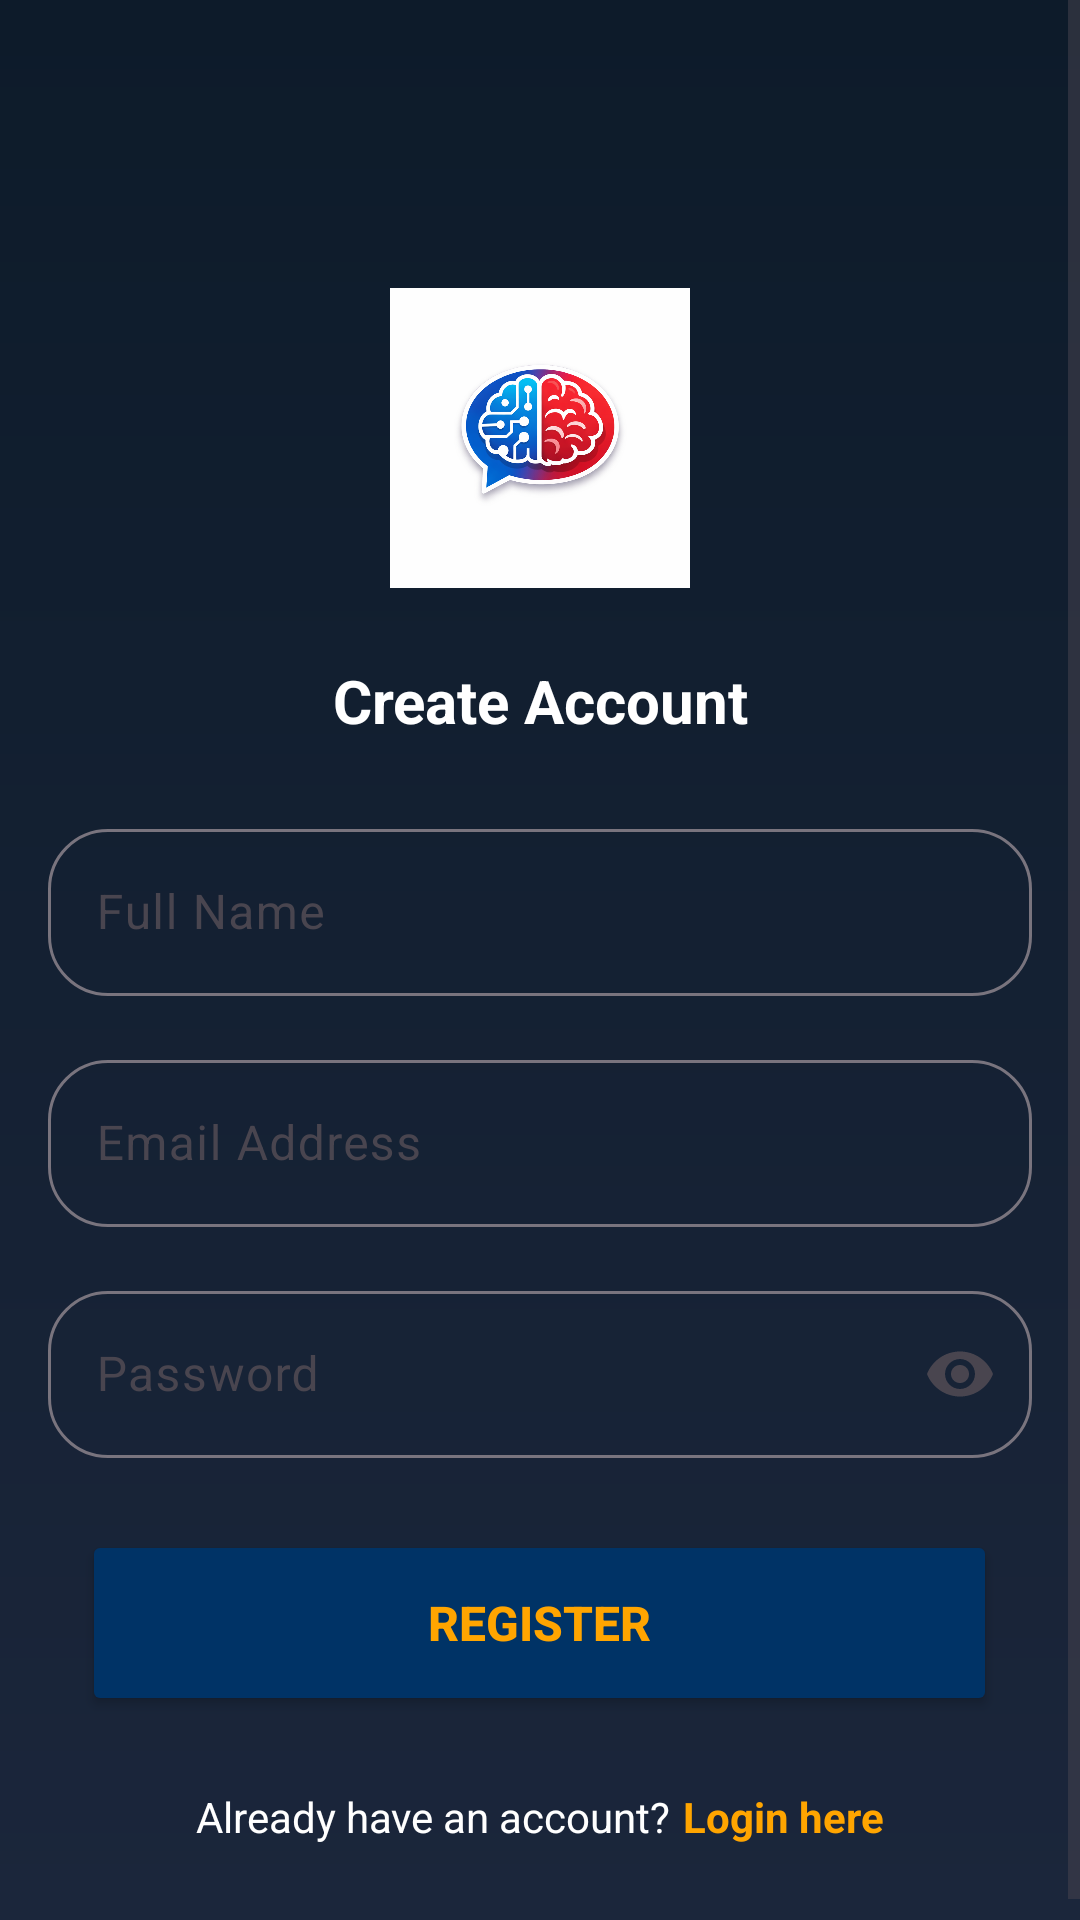

Here is an Android app screen rendered from its layout file. Give the layout XML and the strings, colors and styles it references.
<!-- AndroidManifest.xml: application theme Theme.Studybuddy -->
<!-- res/layout/activity_register.xml -->
<?xml version="1.0" encoding="utf-8"?>
<ScrollView xmlns:android="http://schemas.android.com/apk/res/android"
    xmlns:app="http://schemas.android.com/apk/res-auto"
    xmlns:tools="http://schemas.android.com/tools"
    android:layout_width="match_parent"
    android:layout_height="match_parent"
    android:background="@drawable/background_splash_screen"
    android:fitsSystemWindows="true"
    android:fillViewport="true"
    tools:context=".auth.RegisterActivity">

    <androidx.constraintlayout.widget.ConstraintLayout
        android:id="@+id/main"
        android:layout_width="match_parent"
        android:layout_height="wrap_content">

        <com.google.android.material.appbar.MaterialToolbar
            android:id="@+id/register_toolbar"
            android:layout_width="match_parent"
            android:layout_height="?attr/actionBarSize"
            app:layout_constraintEnd_toEndOf="parent"
            app:layout_constraintStart_toStartOf="parent"
            app:layout_constraintTop_toTopOf="parent"
            app:navigationIcon="@drawable/ic_back"
            app:navigationIconTint="@color/white" />

        
        
        
        <LinearLayout
            android:id="@+id/step_account"
            android:layout_width="match_parent"
            android:layout_height="wrap_content"
            android:orientation="vertical"
            android:gravity="center_horizontal"
            app:layout_constraintTop_toBottomOf="@id/register_toolbar"
            app:layout_constraintStart_toStartOf="parent"
            app:layout_constraintEnd_toEndOf="parent">

            <ImageView
                android:id="@+id/registerLogo"
                android:layout_width="100dp"
                android:layout_height="100dp"
                android:layout_marginTop="32dp"
                android:background="@drawable/bg_rounded_image"
                android:clipToOutline="true"
                android:scaleType="centerCrop"
                android:src="@drawable/logo" />

            <TextView
                android:id="@+id/title"
                android:layout_width="wrap_content"
                android:layout_height="wrap_content"
                android:layout_marginTop="24dp"
                android:gravity="center"
                android:text="@string/create_account"
                android:textColor="@color/white"
                android:textSize="20sp"
                android:textStyle="bold" />

            
            <com.google.android.material.textfield.TextInputLayout
                android:id="@+id/nameInputLayout"
                style="@style/Widget.Material3.TextInputLayout.OutlinedBox"
                android:layout_width="match_parent"
                android:layout_height="wrap_content"
                android:layout_marginStart="16dp"
                android:layout_marginTop="24dp"
                android:layout_marginEnd="16dp"
                app:boxCornerRadiusBottomEnd="20dp"
                app:boxCornerRadiusBottomStart="20dp"
                app:boxCornerRadiusTopEnd="20dp"
                app:boxCornerRadiusTopStart="20dp">
                <com.google.android.material.textfield.TextInputEditText
                    android:id="@+id/nameEditText"
                    android:layout_width="match_parent"
                    android:layout_height="wrap_content"
                    android:hint="@string/full_name"
                    android:inputType="textPersonName|textCapWords"
                    android:maxLines="1"
                    android:textColor="@color/white" />
            </com.google.android.material.textfield.TextInputLayout>

            
            <com.google.android.material.textfield.TextInputLayout
                android:id="@+id/emailInputLayout"
                style="@style/Widget.Material3.TextInputLayout.OutlinedBox"
                android:layout_width="match_parent"
                android:layout_height="wrap_content"
                android:layout_marginStart="16dp"
                android:layout_marginTop="16dp"
                android:layout_marginEnd="16dp"
                app:boxCornerRadiusBottomEnd="20dp"
                app:boxCornerRadiusBottomStart="20dp"
                app:boxCornerRadiusTopEnd="20dp"
                app:boxCornerRadiusTopStart="20dp">
                <com.google.android.material.textfield.TextInputEditText
                    android:id="@+id/emailEditText"
                    android:layout_width="match_parent"
                    android:layout_height="wrap_content"
                    android:hint="@string/email_address"
                    android:inputType="textEmailAddress"
                    android:maxLines="1"
                    android:textColor="@color/white" />
            </com.google.android.material.textfield.TextInputLayout>

            
            <com.google.android.material.textfield.TextInputLayout
                android:id="@+id/passwordInputLayout"
                style="@style/Widget.Material3.TextInputLayout.OutlinedBox"
                android:layout_width="match_parent"
                android:layout_height="wrap_content"
                android:layout_marginStart="16dp"
                android:layout_marginTop="16dp"
                android:layout_marginEnd="16dp"
                app:boxCornerRadiusBottomEnd="20dp"
                app:boxCornerRadiusBottomStart="20dp"
                app:boxCornerRadiusTopEnd="20dp"
                app:boxCornerRadiusTopStart="20dp"
                app:endIconMode="password_toggle">
                <com.google.android.material.textfield.TextInputEditText
                    android:id="@+id/passwordEditText"
                    android:layout_width="match_parent"
                    android:layout_height="wrap_content"
                    android:hint="@string/password"
                    android:inputType="textPassword"
                    android:maxLines="1"
                    android:textColor="@color/white" />
            </com.google.android.material.textfield.TextInputLayout>

            <Button
                android:id="@+id/registerButton"
                android:layout_width="305dp"
                android:layout_height="62dp"
                android:layout_marginTop="24dp"
                android:text="@string/register"
                android:textColor="@color/orange"
                android:textSize="16sp"
                android:textStyle="bold"
                app:backgroundTint="@color/navy_blue" />

            <ProgressBar
                android:id="@+id/progressBar"
                android:layout_width="wrap_content"
                android:layout_height="wrap_content"
                android:layout_marginTop="16dp"
                android:visibility="gone" />

            <LinearLayout
                android:id="@+id/loginSection"
                android:layout_width="wrap_content"
                android:layout_height="wrap_content"
                android:layout_marginTop="24dp"
                android:layout_marginBottom="32dp"
                android:gravity="center"
                android:orientation="horizontal">
                <TextView
                    android:layout_width="wrap_content"
                    android:layout_height="wrap_content"
                    android:text="@string/already_have_account"
                    android:textColor="@color/white"
                    android:textSize="14sp" />
                <TextView
                    android:id="@+id/loginLink"
                    android:layout_width="wrap_content"
                    android:layout_height="wrap_content"
                    android:layout_marginStart="4dp"
                    android:clickable="true"
                    android:focusable="true"
                    android:text="@string/login_here"
                    android:textColor="@color/orange"
                    android:textSize="14sp"
                    android:textStyle="bold" />
            </LinearLayout>

        </LinearLayout>

        
        
        
        
        <LinearLayout
            android:id="@+id/step_subjects"
            android:layout_width="match_parent"
            android:layout_height="wrap_content"
            android:orientation="vertical"
            android:gravity="center_horizontal"
            android:paddingHorizontal="20dp"
            android:paddingBottom="40dp"
            android:visibility="gone"
            app:layout_constraintTop_toBottomOf="@id/register_toolbar"
            app:layout_constraintStart_toStartOf="parent"
            app:layout_constraintEnd_toEndOf="parent">

            
            <TextView
                android:layout_width="wrap_content"
                android:layout_height="wrap_content"
                android:layout_marginTop="32dp"
                android:text="📚"
                android:textSize="52sp" />

            <TextView
                android:layout_width="wrap_content"
                android:layout_height="wrap_content"
                android:layout_marginTop="12dp"
                android:text="@string/your_subjects"
                android:textColor="@color/white"
                android:textSize="22sp"
                android:textStyle="bold" />

            <TextView
                android:id="@+id/tv_subject_hint"
                android:layout_width="match_parent"
                android:layout_height="wrap_content"
                android:layout_marginTop="8dp"
                android:layout_marginBottom="24dp"
                android:gravity="center"
                android:text="@string/register_step_2_hint"
                android:textColor="@color/white"
                android:textSize="14sp" />

            
            <LinearLayout
                android:id="@+id/layout_checkboxes"
                android:layout_width="match_parent"
                android:layout_height="wrap_content"
                android:orientation="vertical"
                android:layout_marginBottom="28dp"
                android:background="@drawable/bg_rounded_image"
                android:padding="16dp" />

            <com.google.android.material.button.MaterialButton
                android:id="@+id/btn_finish_register"
                android:layout_width="match_parent"
                android:layout_height="62dp"
                android:text="@string/start"
                android:textSize="16sp"
                android:textColor="@color/orange"
                android:textStyle="bold"
                app:backgroundTint="@color/navy_blue" />

        </LinearLayout>

    </androidx.constraintlayout.widget.ConstraintLayout>
</ScrollView>
<!-- resources referenced by this layout -->
<resources>
  <color name="navy_blue">#003366</color>
  <color name="orange">#FFA500</color>
  <color name="white">#FFFFFFFF</color>
  <!-- drawable background_splash_screen (drawable) -->
  <?xml version="1.0" encoding="utf-8"?>
  <shape xmlns:android="http://schemas.android.com/apk/res/android"
      android:shape="rectangle">
      <gradient
          android:startColor="#0D1B2A"
          android:endColor="#1B263B"
          android:angle="270" />
  </shape>
  <!-- drawable logo: png bitmap (drawable, 278239 bytes) -->
  <string name="already_have_account">Already have an account?</string>
  <string name="create_account">Create Account</string>
  <string name="email_address">Email Address</string>
  <string name="full_name">Full Name</string>
  <string name="login_here">Login here</string>
  <string name="password">Password</string>
  <string name="register">Register</string>
  <string name="register_step_2_hint">Choose the subjects you can help with or need help in.</string>
  <string name="start">Start</string>
  <string name="your_subjects">Your Subjects</string>
  <style name="Theme.Studybuddy" parent="Base.Theme.Studybuddy" />
  <style name="Base.Theme.Studybuddy" parent="Theme.Material3.DayNight.NoActionBar">
          
          
      </style>
</resources>
